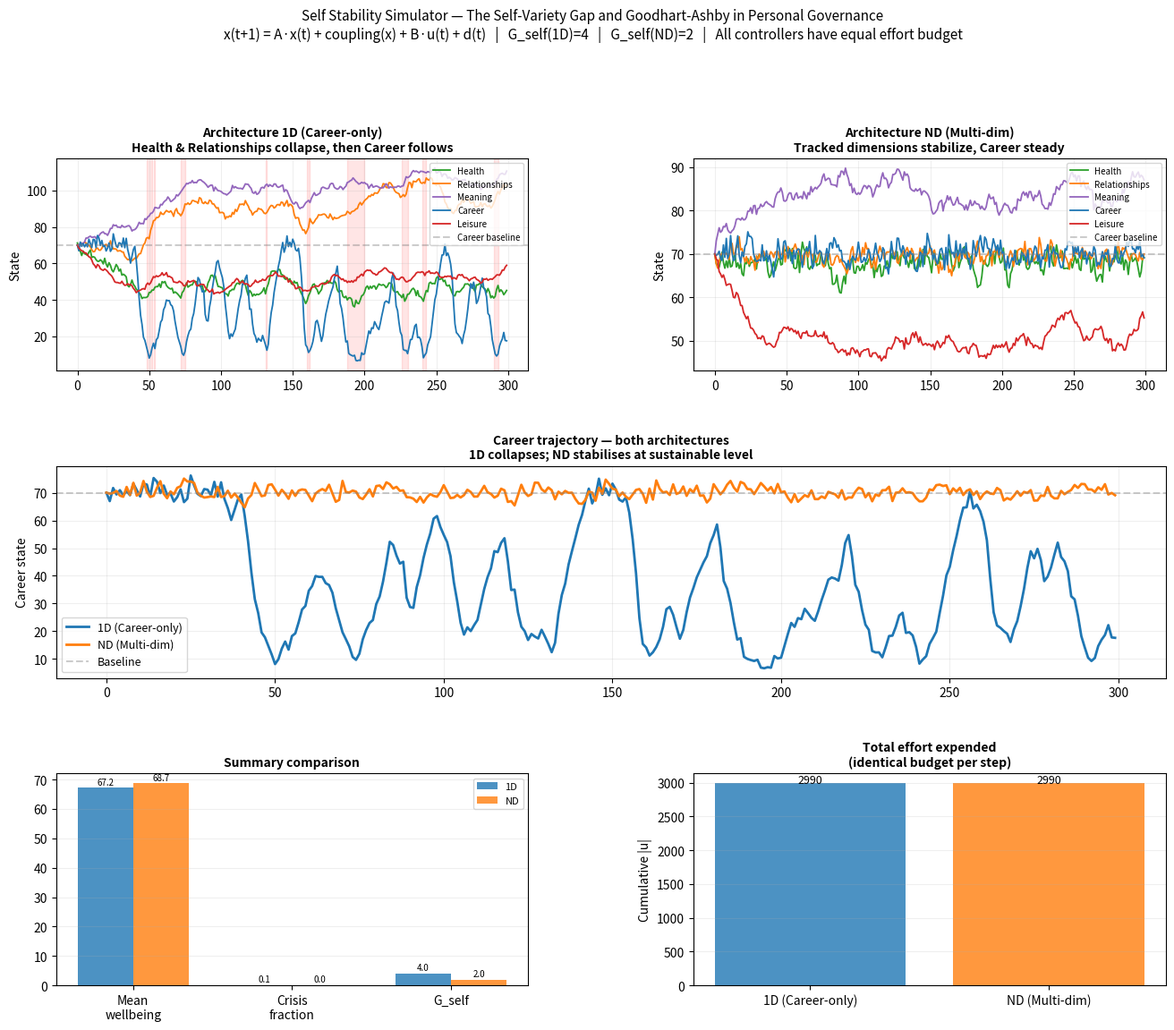

Write Python code to recreate this figure. (Note: this script raises an exception after producing the figure.)
#!/usr/bin/env python3
"""
Self Stability Simulator
=========================
A minimal dynamical model of the self‑variety gap and the
Goodhart‑Ashby synthesis at the personal scale.

Five coupled life dimensions:
    H : physical health
    R : relational integrity
    M : existential meaning
    C : career / contribution
    L : leisure / restoration

Two personal value architectures:
    Architecture 1D (Career‑only) : tracks only career,
                                    blind to other dimensions.
    Architecture ND (Multi‑dim)   : tracks health, relationships,
                                    and career simultaneously.

Both controllers have the same total effort budget.
Differences are architectural, not motivational.

Reproducibility: fixed random seed, standard NumPy/Matplotlib.
"""

import numpy as np
import matplotlib.pyplot as plt
from matplotlib.gridspec import GridSpec

# ── Reproducibility ───────────────────────────────────────────────────────────
rng = np.random.default_rng(seed=42)

# ── Simulation parameters ─────────────────────────────────────────────────────
T          = 300          # time steps (e.g., months)
N          = 5            # total dimensions: H, R, M, C, L

# Indices
H, R, M, C, L = 0, 1, 2, 3, 4

# Natural dynamics: each dimension drifts back to baseline when not maintained
A_sys = 0.95              # retention factor per step
baseline = np.array([70., 70., 70., 70., 70.])  # equilibrium without control

# Cross‑coupling: how much each dimension affects the others
# Matrix C_cross[i,j] = effect of dimension j on dimension i next step
C_cross = np.array([
    [ 0.0,  0.0,  0.0, -0.03,  0.02],   # health
    [ 0.02, 0.0,  0.01, -0.04,  0.01],   # relationships
    [ 0.01, 0.02, 0.0,  -0.02,  0.0],    # meaning
    [ 0.0,  0.0,  0.0,   0.0,   0.0],    # career (handled by health penalty)
    [-0.01, 0.0,  0.0,  -0.02,  0.0],    # leisure: weakened from -0.05 to -0.02
])

# Control effectiveness: effort → dimension improvement
B = np.eye(N) * 0.3

# Disturbance standard deviations (per dimension, per step)
disturbance_std = np.array([1.5, 1.2, 1.0, 1.8, 0.8])

# Shared total effort budget per step
total_effort_budget = 10.0

# Gains for tracked dimensions
K_tracked = 0.05          # per unit of error, effort applied

# ── Controllers ───────────────────────────────────────────────────────────────
def controller_1d(x_obs):
    """Career‑only: all effort goes to closing the career gap."""
    u = np.zeros(N)
    error_c = baseline[C] - x_obs[C]
    u[C] = K_tracked * error_c
    # Scale to fit within budget
    norm = np.abs(u).sum()
    if norm > 0:
        u = u * total_effort_budget / norm
    return u

def controller_nd(x_obs, tracked_dims):
    """Multi‑dimensional: effort distributed among tracked dimensions."""
    u = np.zeros(N)
    for dim in tracked_dims:
        error = baseline[dim] - x_obs[dim]
        u[dim] = K_tracked * error
    norm = np.abs(u).sum()
    if norm > 0:
        u = u * total_effort_budget / norm
    return u

# ── Simulation run ────────────────────────────────────────────────────────────
def simulate(arch="1D", tracked_dims=None):
    """Run one simulation and return state trajectory (T, N), effort (T, N)."""
    if arch == "1D":
        tracked_dims = [C]
    elif tracked_dims is None:
        tracked_dims = [H, R, C]  # default multi‑dim

    x = np.zeros((T, N))
    x[0] = baseline.copy()
    u = np.zeros((T, N))

    for t in range(T-1):
        # Observation: true state + noise
        obs = x[t] + rng.normal(0, disturbance_std * 0.3)

        # Compute control effort
        if arch == "1D":
            u[t] = controller_1d(obs)
            # Career effort directly drains health (overwork - immediate cost)
            health_cost = u[t, C] * 0.12
            x[t, H] = max(0, x[t, H] - health_cost)
        else:
            u[t] = controller_nd(obs, tracked_dims)

        # Natural dynamics for most dimensions
        x_next = np.zeros(N)
        for i in [H, R, M, L]:
            x_next[i] = A_sys * x[t, i] + (1 - A_sys) * baseline[i]

        # Leisure: auto-restores when healthy (you naturally seek rest when not burned out)
        if x[t, H] > 0.6 * baseline[H]:
            leisure_boost = (x[t, H] / baseline[H] - 0.6) * 3.0
        else:
            leisure_boost = 0
        x_next[L] = A_sys * x[t, L] + (1 - A_sys) * baseline[L] + leisure_boost

        # Career: exponentially sensitive to health state
        health_ratio = x[t, H] / baseline[H]
        if health_ratio < 0.7:
            # Exponential collapse below 70% health
            career_penalty = np.exp(-5 * (0.7 - health_ratio))
        else:
            career_penalty = 1.0
        
        x_next[C] = A_sys * x[t, C] * career_penalty + (1 - A_sys) * baseline[C] * career_penalty

        # Cross-coupling effects
        x_next += C_cross @ x[t]
        
        # Control input
        x_next += B @ u[t]
        
        # Disturbances
        x_next += rng.normal(0, disturbance_std)

        # Floor at zero (no negative states)
        x[t+1] = np.maximum(x_next, 0)
        
    return x, u

# ── Run architectures ─────────────────────────────────────────────────────────
print("Simulating 1D (Career‑only) ...")
x1, u1 = simulate("1D")
print("Simulating ND (Multi‑dim: Health, Relationships, Career) ...")
xnd, und = simulate("ND", tracked_dims=[H, R, C])

# ── Metrics ───────────────────────────────────────────────────────────────────
collapse_threshold = 0.2 * baseline  # 20% of baseline

def crisis_events(x, threshold):
    """Count time steps where any dimension falls below threshold."""
    return np.any(x < threshold, axis=1)

crisis_1d = crisis_events(x1, collapse_threshold)
crisis_nd = crisis_events(xnd, collapse_threshold)

mean_wellbeing_1d = x1[-50:].mean()
mean_wellbeing_nd = xnd[-50:].mean()
total_effort_1d = np.abs(u1).sum()
total_effort_nd = np.abs(und).sum()

# Self‑variety gap: dim(D) approximated as N, dim(V) = number of tracked dimensions
G_self_1d = N - 1   # 1 tracked dimension
G_self_nd = N - len([H, R, C])  # 3 tracked dimensions

print(f"\n1D: G_self = {G_self_1d}, crisis fraction = {crisis_1d.mean():.2f}, "
      f"mean wellbeing (last 50) = {mean_wellbeing_1d:.1f}")
print(f"ND: G_self = {G_self_nd}, crisis fraction = {crisis_nd.mean():.2f}, "
      f"mean wellbeing (last 50) = {mean_wellbeing_nd:.1f}")

# ── Plotting ──────────────────────────────────────────────────────────────────
dim_labels = ['Health', 'Relationships', 'Meaning', 'Career', 'Leisure']
colors = ['#2ca02c', '#ff7f0e', '#9467bd', '#1f77b4', '#d62728']

fig = plt.figure(figsize=(16, 12))
gs = GridSpec(3, 2, figure=fig, hspace=0.45, wspace=0.35)

ax_1d = fig.add_subplot(gs[0, 0])
ax_nd = fig.add_subplot(gs[0, 1])
ax_career = fig.add_subplot(gs[1, :])
ax_summary = fig.add_subplot(gs[2, 0])
ax_effort = fig.add_subplot(gs[2, 1])

ts = np.arange(T)

# ── Top left: 1D trajectories ─────────────────────────────────────────────────
for i, label in enumerate(dim_labels):
    ax_1d.plot(ts, x1[:, i], color=colors[i], lw=1.3, label=label)
ax_1d.axhline(baseline[C], color='gray', ls='--', alpha=0.4, label='Career baseline')
ax_1d.set_title('Architecture 1D (Career‑only)\nHealth & Relationships collapse, then Career follows',
                fontsize=10, fontweight='bold')
ax_1d.set_ylabel('State')
ax_1d.legend(fontsize=7, loc='upper right')
ax_1d.grid(True, alpha=0.2)

# Highlight crisis periods
crisis_starts = np.where(np.diff(crisis_1d.astype(int)) == 1)[0]
crisis_ends = np.where(np.diff(crisis_1d.astype(int)) == -1)[0]
for cs, ce in zip(crisis_starts, crisis_ends):
    ax_1d.axvspan(cs, ce, color='red', alpha=0.1)

# ── Top right: ND trajectories ────────────────────────────────────────────────
for i, label in enumerate(dim_labels):
    ax_nd.plot(ts, xnd[:, i], color=colors[i], lw=1.3, label=label)
ax_nd.axhline(baseline[C], color='gray', ls='--', alpha=0.4, label='Career baseline')
ax_nd.set_title('Architecture ND (Multi‑dim)\nTracked dimensions stabilize, Career steady',
                fontsize=10, fontweight='bold')
ax_nd.set_ylabel('State')
ax_nd.legend(fontsize=7, loc='upper right')
ax_nd.grid(True, alpha=0.2)

crisis_starts_nd = np.where(np.diff(crisis_nd.astype(int)) == 1)[0]
crisis_ends_nd = np.where(np.diff(crisis_nd.astype(int)) == -1)[0]
for cs, ce in zip(crisis_starts_nd, crisis_ends_nd):
    ax_nd.axvspan(cs, ce, color='red', alpha=0.1)

# ── Middle: Career dimension alone ─────────────────────────────────────────────
ax_career.plot(ts, x1[:, C], color='#1f77b4', lw=2, label='1D (Career‑only)')
ax_career.plot(ts, xnd[:, C], color='#ff7f0e', lw=2, label='ND (Multi‑dim)')
ax_career.axhline(baseline[C], color='gray', ls='--', alpha=0.4, label='Baseline')
ax_career.set_title('Career trajectory — both architectures\n1D collapses; ND stabilises at sustainable level',
                    fontsize=10, fontweight='bold')
ax_career.set_ylabel('Career state')
ax_career.legend(fontsize=9)
ax_career.grid(True, alpha=0.2)

# ── Bottom left: wellbeing summary ────────────────────────────────────────────
metrics_labels = ['Mean\nwellbeing', 'Crisis\nfraction', 'G_self']
x_vals = np.arange(len(metrics_labels))
width = 0.35

ax_summary.bar(x_vals - width/2, 
               [mean_wellbeing_1d, crisis_1d.mean(), G_self_1d],
               width, color='#1f77b4', alpha=0.8, label='1D')
ax_summary.bar(x_vals + width/2,
               [mean_wellbeing_nd, crisis_nd.mean(), G_self_nd],
               width, color='#ff7f0e', alpha=0.8, label='ND')
ax_summary.set_xticks(x_vals)
ax_summary.set_xticklabels(metrics_labels)
ax_summary.set_title('Summary comparison', fontsize=10, fontweight='bold')
ax_summary.legend(fontsize=8)
ax_summary.grid(True, alpha=0.2, axis='y')
# Annotate values
for i, (v1, v2) in enumerate(zip(
    [mean_wellbeing_1d, crisis_1d.mean(), G_self_1d],
    [mean_wellbeing_nd, crisis_nd.mean(), G_self_nd])):
    ax_summary.text(i - width/2, v1 + 0.5, f'{v1:.1f}', ha='center', va='bottom', fontsize=7)
    ax_summary.text(i + width/2, v2 + 0.5, f'{v2:.1f}', ha='center', va='bottom', fontsize=7)

# ── Bottom right: total effort ────────────────────────────────────────────────
ax_effort.bar(['1D (Career‑only)', 'ND (Multi‑dim)'],
              [total_effort_1d, total_effort_nd], 
              color=['#1f77b4', '#ff7f0e'], alpha=0.8)
ax_effort.set_title('Total effort expended\n(identical budget per step)',
                    fontsize=10, fontweight='bold')
ax_effort.set_ylabel('Cumulative |u|')
ax_effort.grid(True, alpha=0.2, axis='y')
for i, v in enumerate([total_effort_1d, total_effort_nd]):
    ax_effort.text(i, v + 5, f'{v:.0f}', ha='center', fontsize=9)

fig.suptitle(
    'Self Stability Simulator — The Self‑Variety Gap and Goodhart‑Ashby in Personal Governance\n'
    'x(t+1) = A·x(t) + coupling(x) + B·u(t) + d(t)   |   '
    f'G_self(1D)={G_self_1d}   |   G_self(ND)={G_self_nd}   |   '
    'All controllers have equal effort budget',
    fontsize=11, y=1.02
)

plt.savefig('outputs/self-stability-simulator.png', dpi=150, bbox_inches='tight')
plt.show()
print("\nSaved to outputs/self-stability-simulator.png")
